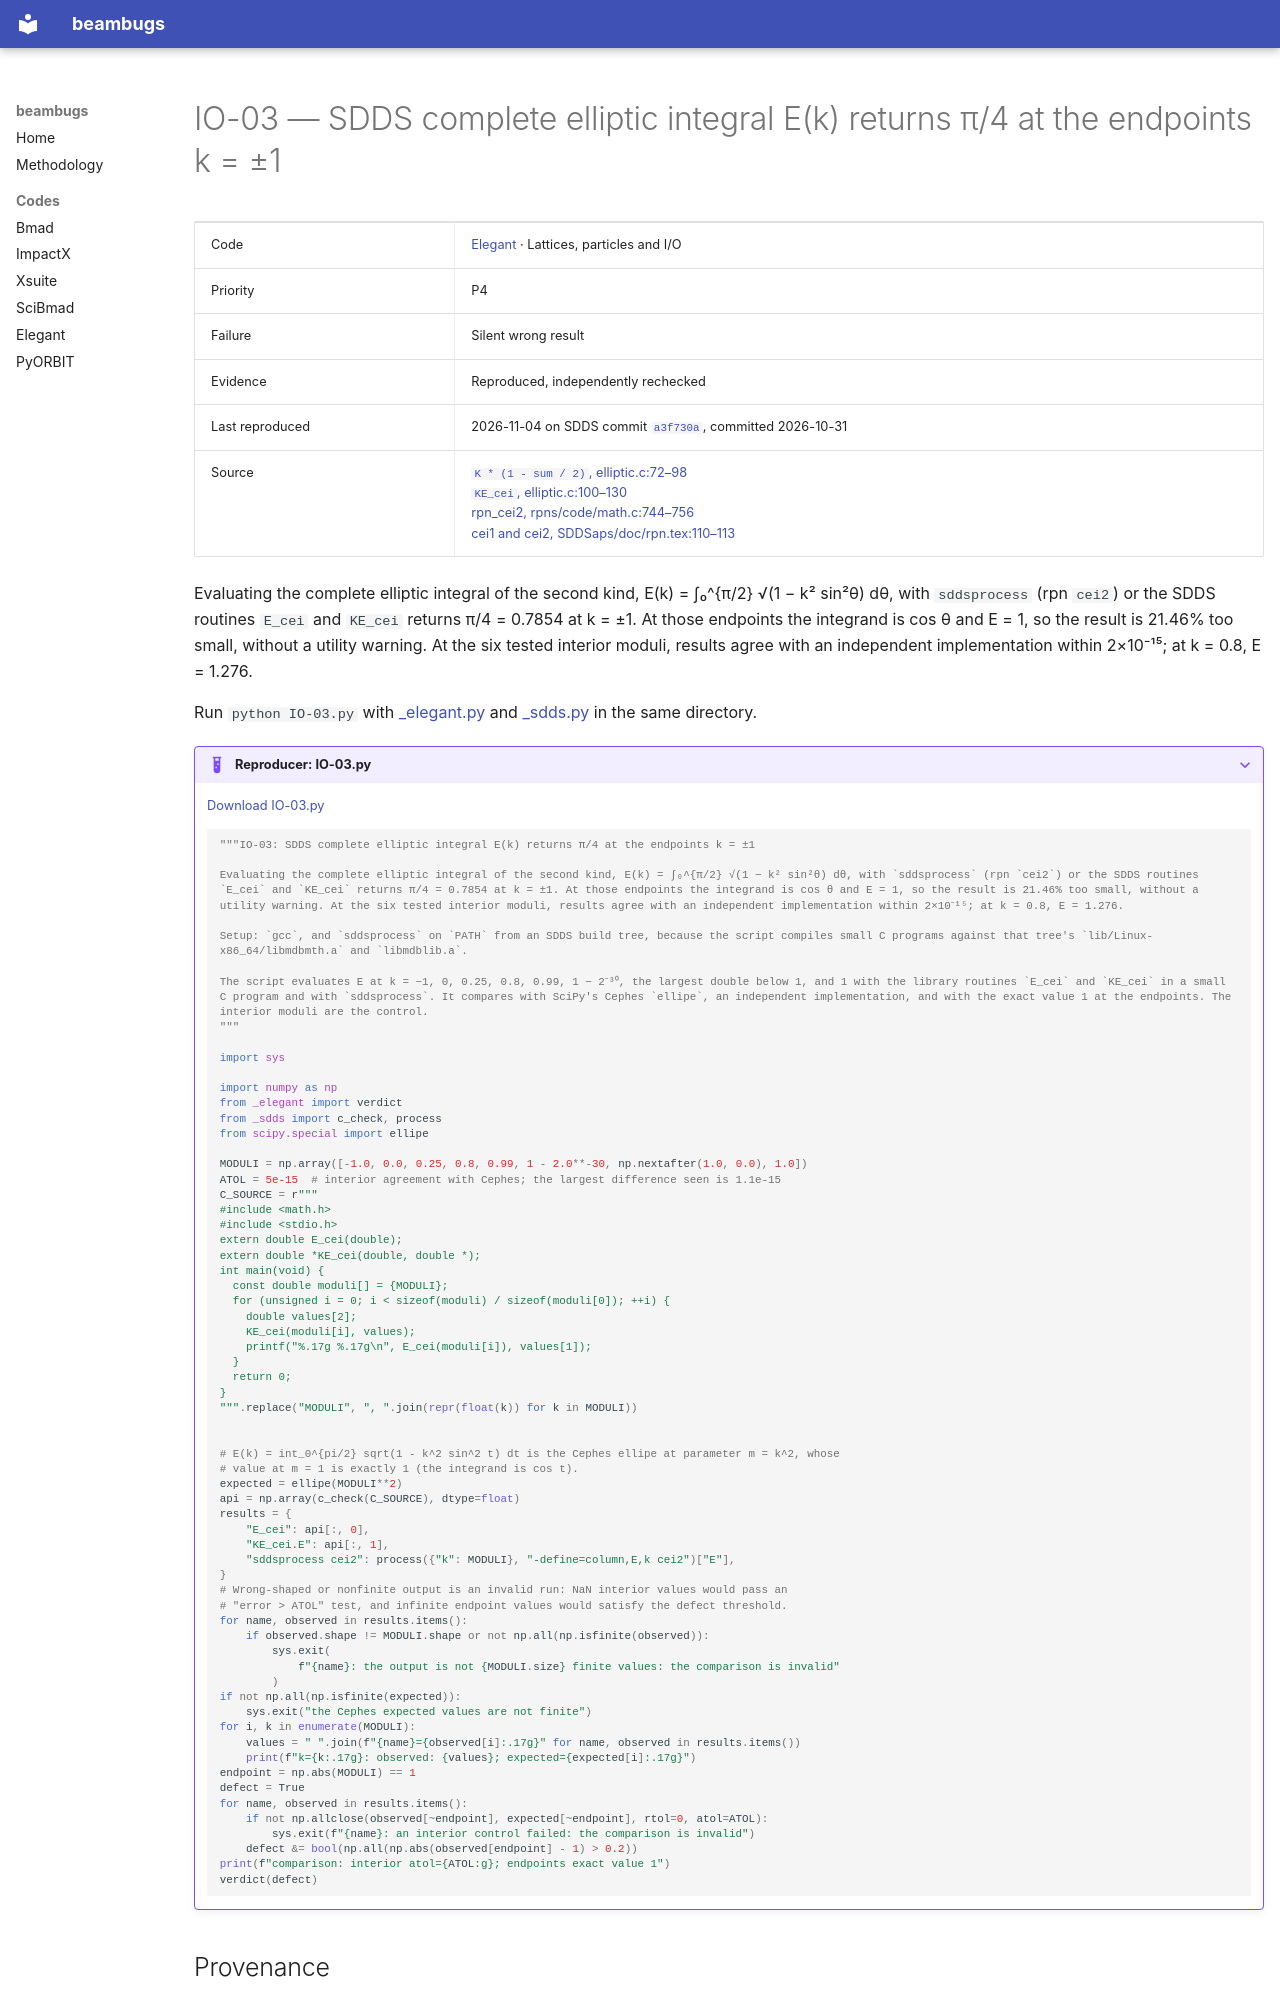

repository: nikitakuklev/beambugs · page: elegant/IO-03/index.html · generator: mkdocs

---
title: "IO-03: SDDS complete elliptic integral E(k) returns π/4 at the endpoints k = ±1"
hide:
  - toc
---

# IO-03 — SDDS complete elliptic integral E(k) returns π/4 at the endpoints k = ±1

| | |
|---|---|
| Code | [Elegant](../index.md) · Lattices, particles and I/O |
| Priority | P4 |
| Failure | Silent wrong result |
| Evidence | Reproduced, independently rechecked |
| Last reproduced | 2026-11-04 on SDDS commit [`a3f730a`](https://github.com/rtsoliday/SDDS/commit/a3f730a14c49), committed 2026-10-31 |
| Source | [`K * (1 - sum / 2)`, elliptic.c:72–98](https://github.com/rtsoliday/SDDS/blob/a3f730a14c49ddd4f4d6347b42d60d34aa7cadc6/mdbmth/elliptic.c#L72-L98)<br>[`KE_cei`, elliptic.c:100–130](https://github.com/rtsoliday/SDDS/blob/a3f730a14c49ddd4f4d6347b42d60d34aa7cadc6/mdbmth/elliptic.c#L100-L130)<br>[rpn_cei2, rpns/code/math.c:744–756](https://github.com/rtsoliday/SDDS/blob/a3f730a14c49ddd4f4d6347b42d60d34aa7cadc6/rpns/code/math.c#L744-L756)<br>[cei1 and cei2, SDDSaps/doc/rpn.tex:110–113](https://github.com/rtsoliday/SDDS/blob/a3f730a14c49ddd4f4d6347b42d60d34aa7cadc6/SDDSaps/doc/rpn.tex#L110-L113) |

Evaluating the complete elliptic integral of the second kind, E(k) = ∫₀^{π/2} √(1 − k² sin²θ) dθ, with `sddsprocess` (rpn `cei2`) or the SDDS routines `E_cei` and `KE_cei` returns π/4 = 0.7854 at k = ±1. At those endpoints the integrand is cos θ and E = 1, so the result is 21.46% too small, without a utility warning. At the six tested interior moduli, results agree with an independent implementation within 2×10⁻¹⁵; at k = 0.8, E = 1.276.

Run `python IO-03.py` with [_elegant.py](../helpers/_elegant.py) and [_sdds.py](../helpers/_sdds.py) in the same directory.

??? example "Reproducer: IO-03.py"

    [Download IO-03.py](IO-03.py)

    ```python
    """IO-03: SDDS complete elliptic integral E(k) returns π/4 at the endpoints k = ±1

    Evaluating the complete elliptic integral of the second kind, E(k) = ∫₀^{π/2} √(1 − k² sin²θ) dθ, with `sddsprocess` (rpn `cei2`) or the SDDS routines `E_cei` and `KE_cei` returns π/4 = 0.7854 at k = ±1. At those endpoints the integrand is cos θ and E = 1, so the result is 21.46% too small, without a utility warning. At the six tested interior moduli, results agree with an independent implementation within 2×10⁻¹⁵; at k = 0.8, E = 1.276.

    Setup: `gcc`, and `sddsprocess` on `PATH` from an SDDS build tree, because the script compiles small C programs against that tree's `lib/Linux-x86_64/libmdbmth.a` and `libmdblib.a`.

    The script evaluates E at k = −1, 0, 0.25, 0.8, 0.99, 1 − 2⁻³⁰, the largest double below 1, and 1 with the library routines `E_cei` and `KE_cei` in a small C program and with `sddsprocess`. It compares with SciPy's Cephes `ellipe`, an independent implementation, and with the exact value 1 at the endpoints. The interior moduli are the control.
    """

    import sys

    import numpy as np
    from _elegant import verdict
    from _sdds import c_check, process
    from scipy.special import ellipe

    MODULI = np.array([-1.0, 0.0, 0.25, 0.8, 0.99, 1 - 2.0**-30, np.nextafter(1.0, 0.0), 1.0])
    ATOL = 5e-15  # interior agreement with Cephes; the largest difference seen is 1.1e-15
    C_SOURCE = r"""
    #include <math.h>
    #include <stdio.h>
    extern double E_cei(double);
    extern double *KE_cei(double, double *);
    int main(void) {
      const double moduli[] = {MODULI};
      for (unsigned i = 0; i < sizeof(moduli) / sizeof(moduli[0]); ++i) {
        double values[2];
        KE_cei(moduli[i], values);
        printf("%.17g %.17g\n", E_cei(moduli[i]), values[1]);
      }
      return 0;
    }
    """.replace("MODULI", ", ".join(repr(float(k)) for k in MODULI))
